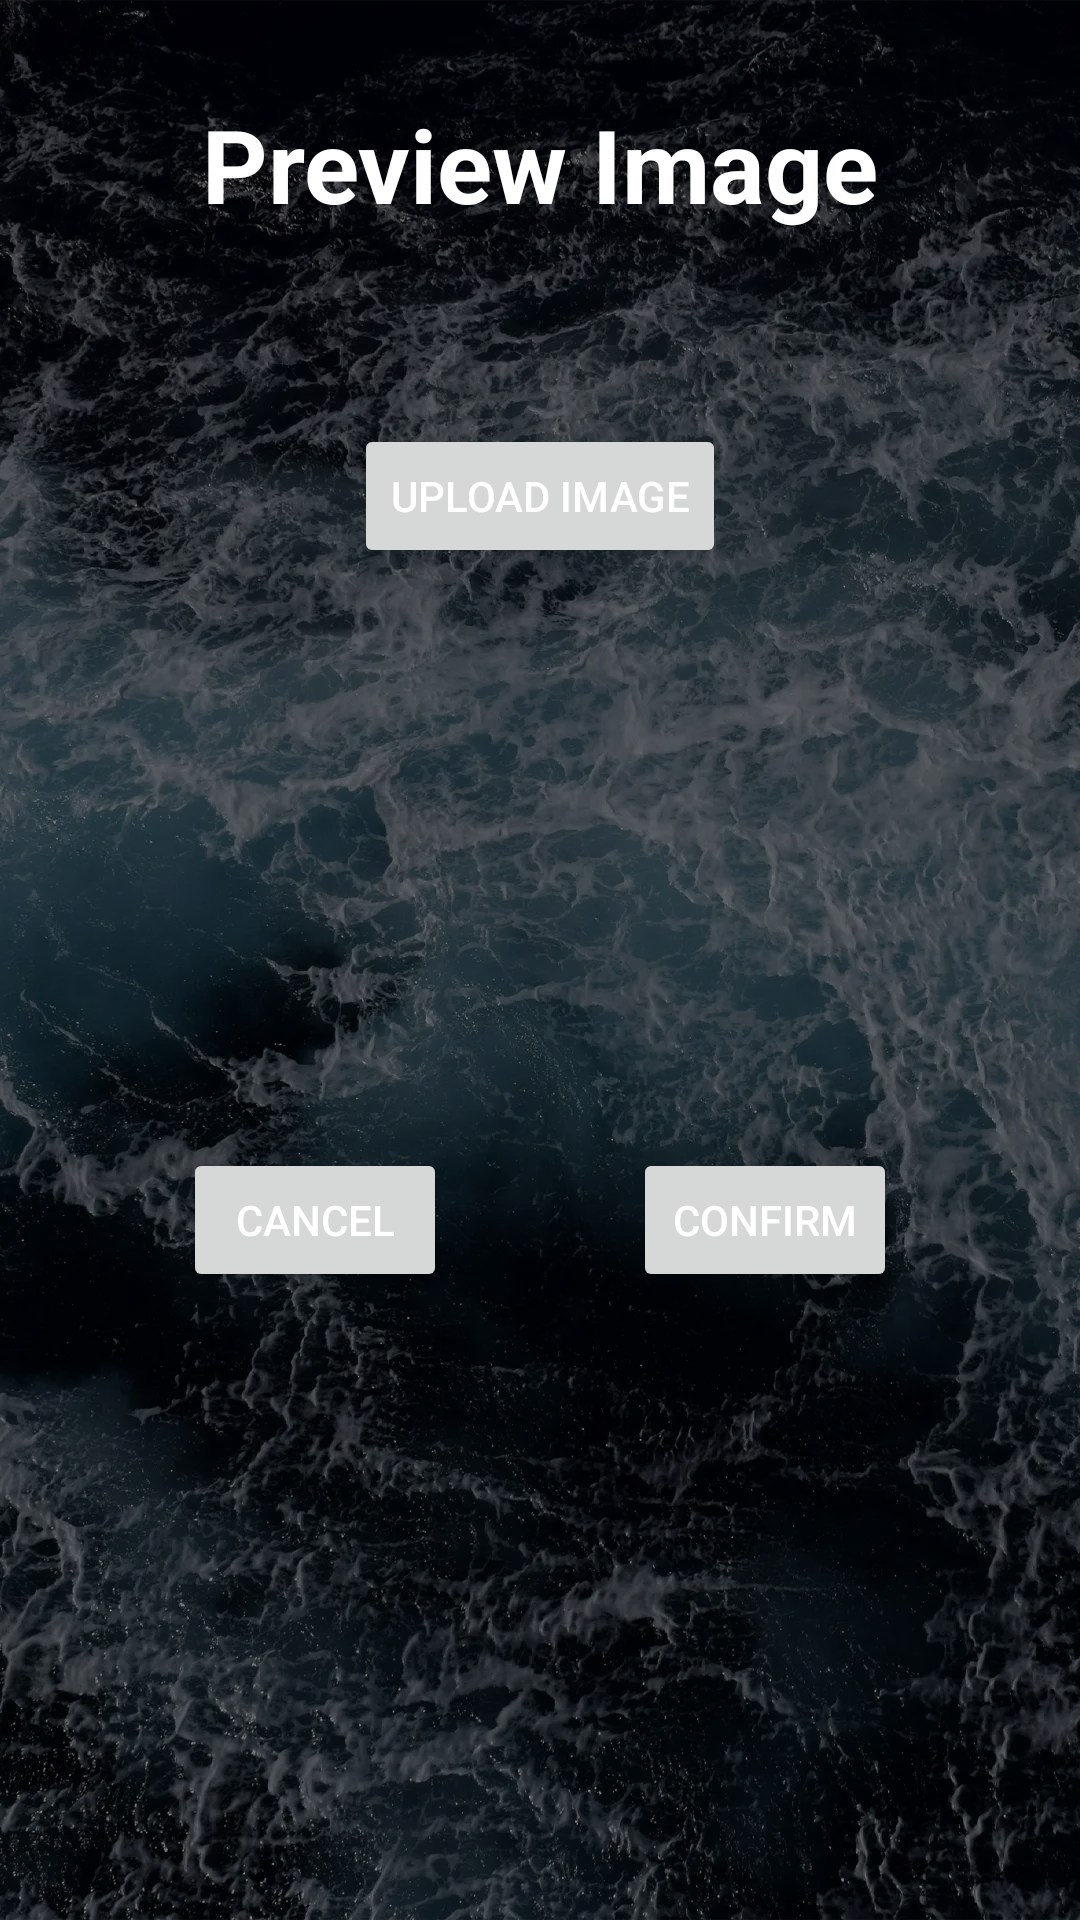

Android layout source for this screen:
<!-- AndroidManifest.xml: application theme Theme.Soroban -->
<!-- res/layout/user_photo_upload.xml -->
<?xml version="1.0" encoding="utf-8"?>
<androidx.constraintlayout.widget.ConstraintLayout xmlns:android="http://schemas.android.com/apk/res/android"
    xmlns:app="http://schemas.android.com/apk/res-auto"
    xmlns:tools="http://schemas.android.com/tools"
    android:layout_width="match_parent"
    android:layout_height="wrap_content">

    <TextView
        android:id="@+id/update_image"
        android:layout_width="wrap_content"
        android:layout_height="wrap_content"
        android:layout_marginTop="32dp"
        android:text="Preview Image"
        android:textSize="34sp"
        android:textStyle="bold"
        app:layout_constraintEnd_toEndOf="parent"
        app:layout_constraintStart_toStartOf="parent"
        app:layout_constraintTop_toTopOf="parent" />

    <ImageView
        android:id="@+id/imageView"
        android:layout_width="wrap_content"
        android:layout_height="wrap_content"
        android:layout_marginTop="32dp"
        app:layout_constraintEnd_toEndOf="parent"
        app:layout_constraintStart_toStartOf="parent"
        app:layout_constraintTop_toBottomOf="@+id/update_image"
        tools:srcCompat="@tools:sample/avatars" />

    <Button
        android:id="@+id/imageUploadButton"
        android:layout_width="wrap_content"
        android:layout_height="wrap_content"
        android:layout_marginTop="32dp"
        android:text="Upload Image"
        app:layout_constraintEnd_toEndOf="parent"
        app:layout_constraintStart_toStartOf="parent"
        app:layout_constraintTop_toBottomOf="@+id/imageView" />

    <Button
        android:id="@+id/cancelImageUploadButton"
        android:layout_width="wrap_content"
        android:layout_height="wrap_content"
        android:layout_marginTop="16dp"
        android:layout_marginEnd="150dp"
        android:layout_marginBottom="32dp"
        android:text="@android:string/cancel"
        app:layout_constraintBottom_toBottomOf="parent"
        app:layout_constraintEnd_toEndOf="parent"
        app:layout_constraintStart_toStartOf="parent"
        app:layout_constraintTop_toBottomOf="@+id/imageUploadButton" />

    <Button
        android:id="@+id/confirmImageUploadButton"
        android:layout_width="wrap_content"
        android:layout_height="wrap_content"
        android:layout_marginStart="150dp"
        android:layout_marginTop="16dp"
        android:layout_marginBottom="32dp"
        android:text="@string/ConfirmButtonText"
        app:layout_constraintBottom_toBottomOf="parent"
        app:layout_constraintEnd_toEndOf="parent"
        app:layout_constraintStart_toStartOf="parent"
        app:layout_constraintTop_toBottomOf="@+id/imageUploadButton" />

</androidx.constraintlayout.widget.ConstraintLayout>
<!-- resources referenced by this layout -->
<resources>
  <string name="ConfirmButtonText">Confirm</string>
  <style name="Theme.Soroban" parent="Base.Theme.Soroban" />
  <style name="Base.Theme.Soroban" parent="Theme.Material3.DayNight.NoActionBar">
          
          <item name="android:windowBackground">@drawable/background_drawable</item>
  
          
          <item name="colorPrimary">@color/colorPrimary</item>
          <item name="colorPrimaryDark">@color/colorPrimaryDark</item>
          <item name="colorAccent">@color/colorAccent</item>
  
          
          <item name="android:textColor">#FFFFFF</item>
          <item name="android:textColorPrimary">#FFFFFF</item>
          <item name="android:textColorSecondary">#CCCCCC</item>
      </style>
  <!-- drawable background_drawable (drawable) -->
  <?xml version="1.0" encoding="utf-8"?>
  <layer-list xmlns:android="http://schemas.android.com/apk/res/android">
      <item>
          <bitmap
          android:src = "@drawable/background"
          android:gravity="fill"
          android:tileMode="disabled" /> // Gravity is fill since this image is large
      </item>
      <item>
          <color android:color="#80000000"/>
      </item>
  </layer-list>
  <color name="colorPrimary">#044389</color>
  <color name="colorPrimaryDark">#03356d</color>
  <color name="colorAccent">#81a1c4</color>
  <!-- drawable background: webp bitmap (drawable-hdpi, 74724 bytes) -->
</resources>
